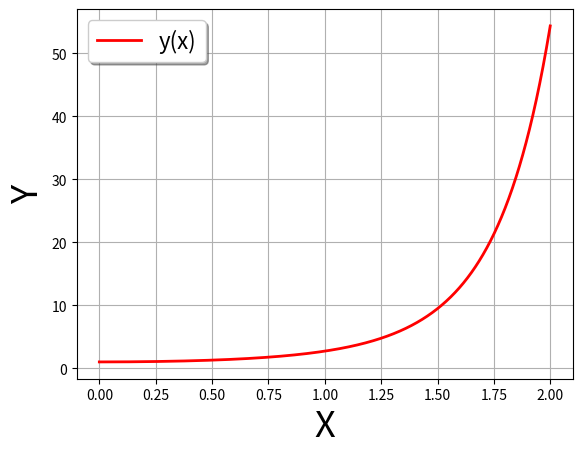

The script that saved this image:
"""
MTOP LAB
"""
import numpy as np
import matplotlib.pyplot as plt
import math

f = lambda x, y: 2 * x * y
h = 0.001

ylist = [1]
xlist = np.arange(0, 2, h)

for x in xlist:
    y = ylist[len(ylist) - 1]
    k1 = f(x, y)
    k2 = f(x + h / 2, y + h / 2 * k1)
    k3 = f(x + h / 2, y + h / 2 * k2)
    k4 = f(x + h, y + h * k3)
    ylist.append(y + h / 6 * (k1 + 2 * k2 + 2 * k3 + k4))

ylist.pop()

plt.plot(xlist, ylist, 'r-', linewidth=2.0, label="y(x)")
plt.xlabel("X", fontsize=26, color="k")
plt.ylabel("Y", fontsize=26, color="k")
plt.grid(True)
plt.legend(fontsize=16, shadow=True, fancybox=True)

plt.show()
